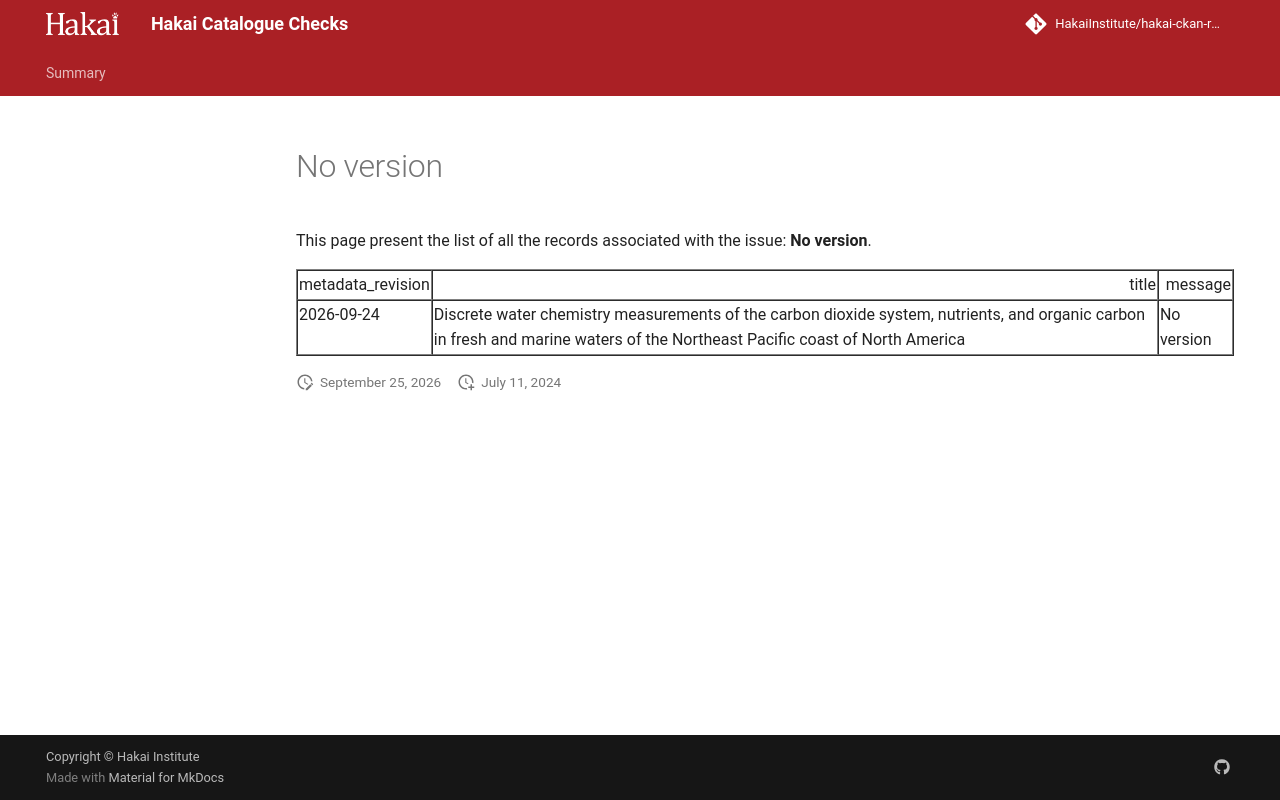

repository: HakaiInstitute/hakai-ckan-records-checks · page: error-code-202/issues/no-version/index.html · generator: mkdocs

---
hide:
  - toc
---
# No version

This page present the list of all the records associated with the issue: **No version**.

<table border="1" class="dataframe table table-striped table-hover table-sm" id="issues_table">
  <thead>
    <tr style="text-align: right;">
      <th>metadata_revision</th>
      <th>title</th>
      <th>message</th>
    </tr>
  </thead>
  <tbody>
    <tr>
      <td>2026-09-24</td>
      <td>Discrete water chemistry measurements of the carbon dioxide system, nutrients, and organic carbon in fresh and marine waters of the Northeast Pacific coast of North America</td>
      <td>No version</td>
    </tr>
  </tbody>
</table>

<script>
  document.addEventListener("DOMContentLoaded", function() {
    $(document).ready(function () {$("#issues_table").DataTable()});
  });
</script>
